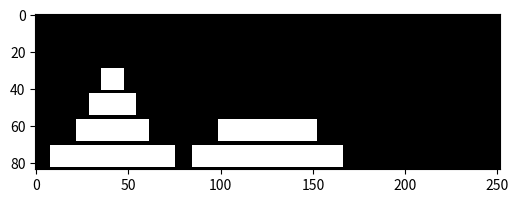
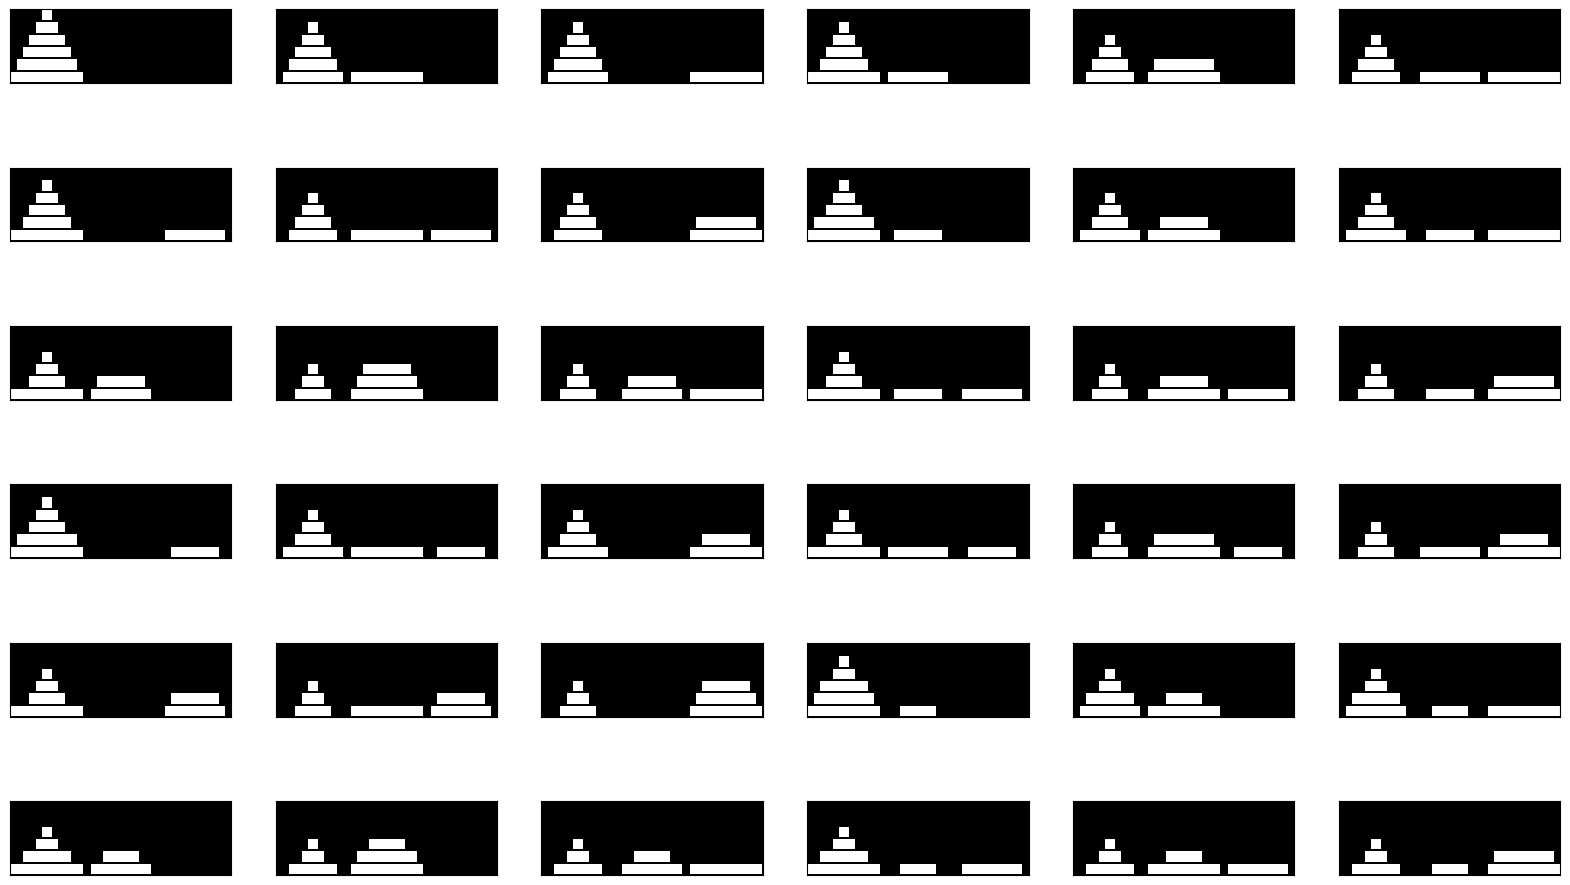
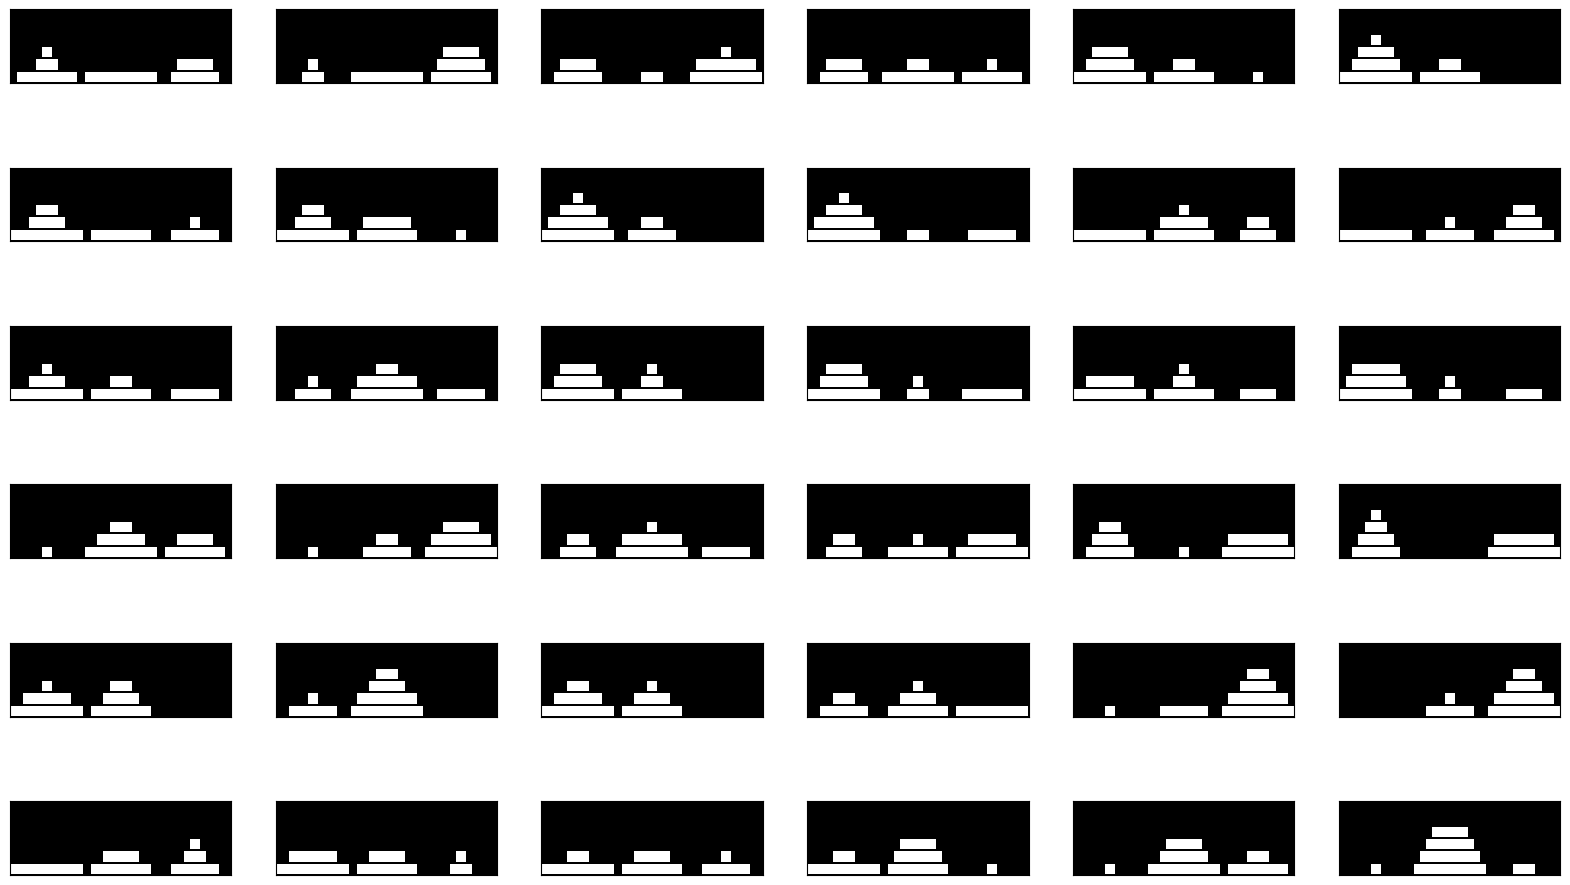

Reproduce these figures in Python, in order.
#!/usr/bin/env python3

import numpy as np

# state encoding:
# XX each disk has an x-position and a y-position (counted from the bottom)
# 3 towers
# each tower has a sequence of numbers (disks)
# in the decreasing order
# for example,
# [[012345678][][]] is the initial state of the tower
# [[][][012345678]] is the goal state of the tower

# how to enumerate such thing:

# each disk has a position and it also defines the state
# but many/most positions are invalid?
# [0,2,1,2,1,0]
# no, since there is an implicit order that is enforced,
# the assignments of each disk to some tower defines the entire state
# [0,2,1,2,1,0] == [[05][24][13]]

# random config is available from np.random.randint(0,3,size)

def generate_configs(size=6):
    assert size <= 6
    import itertools
    return itertools.product(range(3),repeat=size)

def config_state(config):
    disk_state =[[],[],[]]
    for disk,pos in enumerate(config):
        disk_state[pos].append(disk)
    return disk_state

def state_config(state):
    size = len(state[0]) + len(state[1]) + len(state[2])
    config = np.zeros(size,dtype=np.int8)
    for i in range(3):
        for disk in state[i]:
            config[disk] = i
    return config

def successors(config):
    from copy import deepcopy
    # at most 6 successors
    state = config_state(config)
    succ = []
    for i in range(3):
        for j in range(3):
            if j != i and state[i]:
                if not state[j] or state[j][0] > state[i][0]:
                    # pseudo code
                    copy = deepcopy(state)
                    disk = copy[i].pop()
                    copy[j].append(disk)
                    succ.append(state_config(copy))
    return succ

def generate1(config):
    # y84 x252
    figure = np.zeros([84,252],dtype=np.int8)
    state = config_state(config)
    for i, tower in enumerate(state):
        tower.reverse()
        for j,disk in enumerate(tower):
            figure[14*(5-j)+1:14*(6-j)-1,(84*i+42)-7*(1+disk)+1:(84*i+42)+7*(1+disk)-1] = 1
    return figure

def generate(configs):
    return np.array([ generate1(c) for c in configs ])
                

def states(size, configs=None):
    if configs is None:
        configs = generate_configs(size)
    return generate(configs)

def transitions(size, configs=None, one_per_state=False):
    if configs is None:
        configs = generate_configs(size)
    transitions = np.array([
        generate([c1,c2])
        for c1 in configs for c2 in successors(c1)])
    return np.einsum('ab...->ba...',transitions)

if __name__ == '__main__':
    import matplotlib.pyplot as plt
    def plot_image(a,name):
        plt.figure(figsize=(6,6))
        plt.imshow(a,interpolation='nearest',cmap='gray',)
        plt.savefig(name)
    def plot_grid(images,name="plan.png"):
        import matplotlib.pyplot as plt
        l = len(images)
        w = 6
        h = max(l//6,1)
        plt.figure(figsize=(20, h*2))
        for i,image in enumerate(images):
            # display original
            ax = plt.subplot(h,w,i+1)
            plt.imshow(image,interpolation='nearest',cmap='gray',)
            ax.get_xaxis().set_visible(False)
            ax.get_yaxis().set_visible(False)
        plt.savefig(name)
    disks = 6
    configs = generate_configs(disks)
    puzzles = generate(configs)
    print(puzzles.shape)
    print(puzzles[10])
    plot_image(puzzles[10],"hanoi.png")
    plot_grid(puzzles[:36],"hanois.png")
    _transitions = transitions(disks)
    print(_transitions.shape)
    import numpy.random as random
    indices = random.randint(0,_transitions[0].shape[0],18)
    _transitions = _transitions[:,indices]
    print(_transitions.shape)
    transitions_for_show = \
        np.einsum('ba...->ab...',_transitions) \
          .reshape((-1,)+_transitions.shape[2:])
    print(transitions_for_show.shape)
    plot_grid(transitions_for_show,"hanoi_transitions.png")

